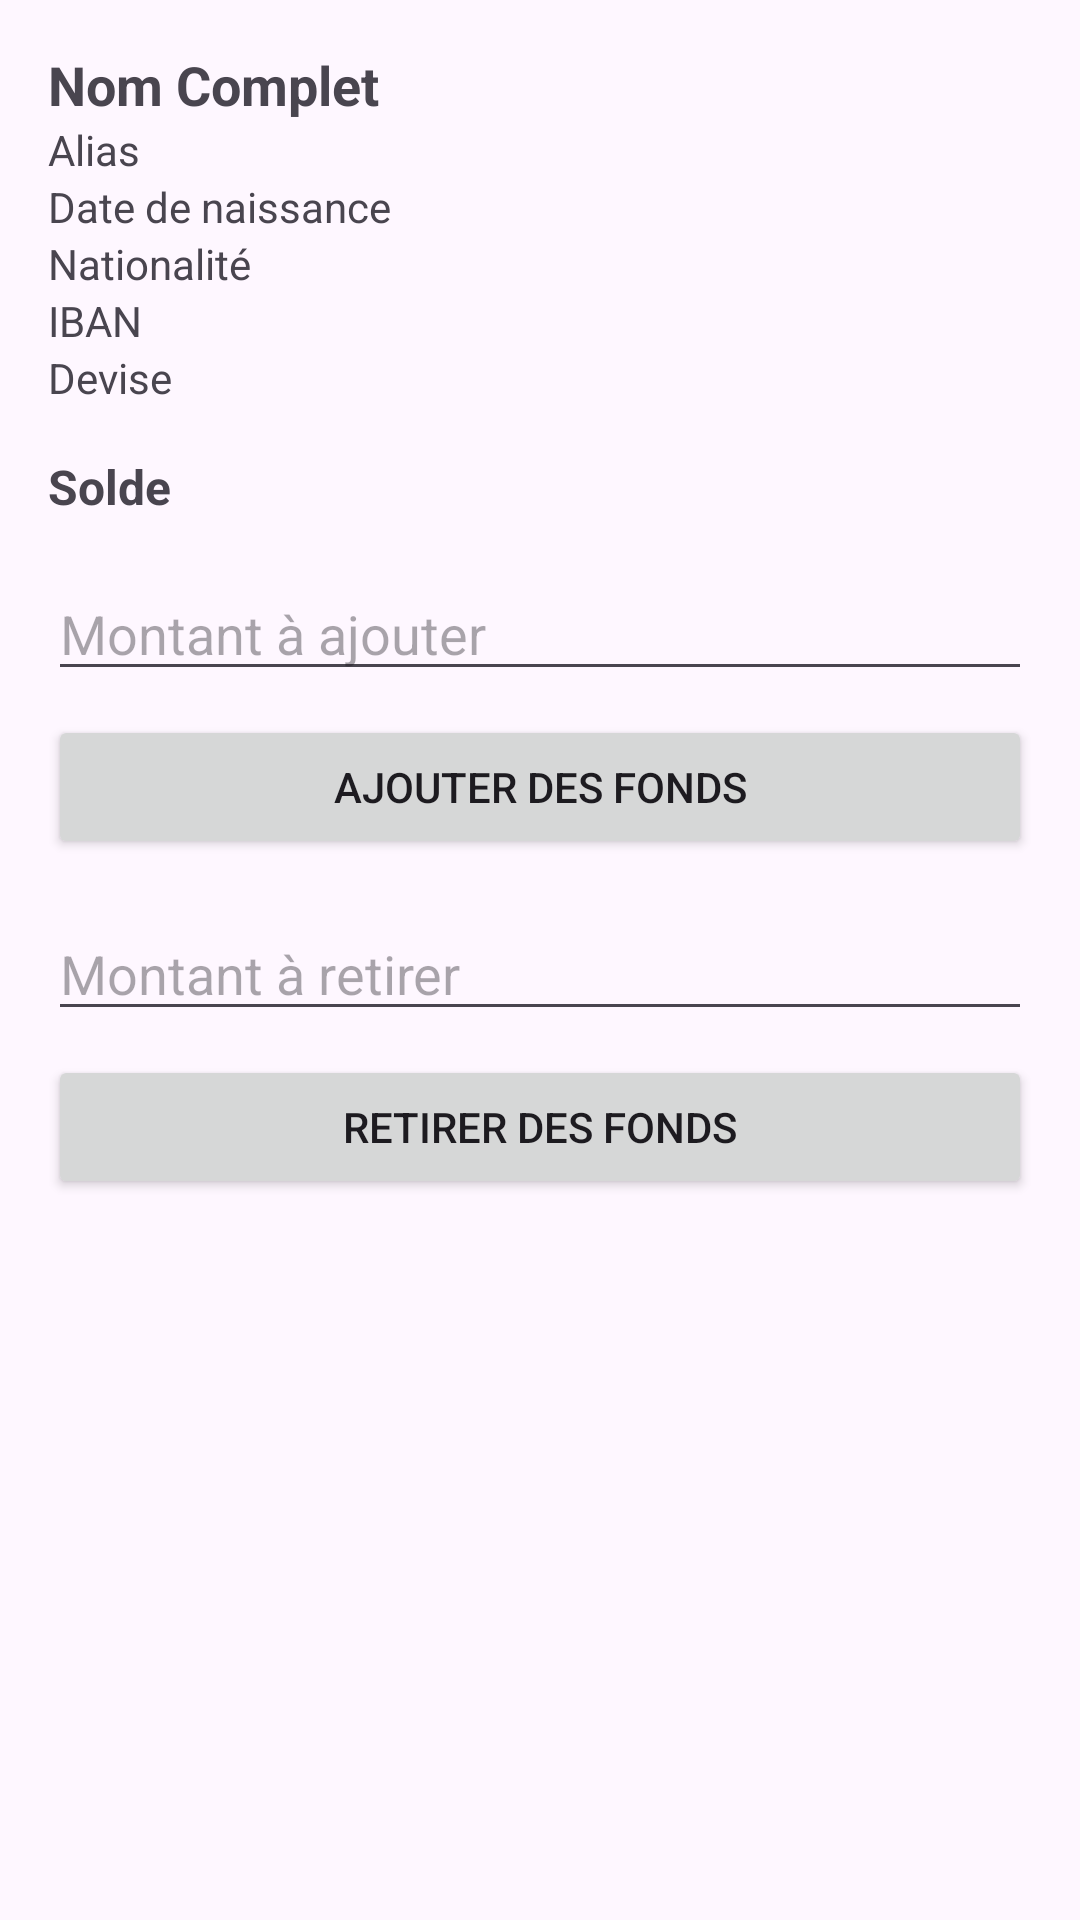

The Android layout XML behind this screen, and the referenced resources:
<!-- AndroidManifest.xml: application theme Theme.Try -->
<!-- res/layout/activity_account.xml -->
<?xml version="1.0" encoding="utf-8"?>
<ScrollView xmlns:android="http://schemas.android.com/apk/res/android"
    android:layout_width="match_parent"
    android:layout_height="match_parent"
    android:padding="16dp">

    <LinearLayout
        android:layout_width="match_parent"
        android:layout_height="wrap_content"
        android:orientation="vertical">

        <TextView
            android:id="@+id/account_full_name"
            android:layout_width="match_parent"
            android:layout_height="wrap_content"
            android:text="Nom Complet"
            android:textSize="18sp"
            android:textStyle="bold" />

        <TextView
            android:id="@+id/account_alias"
            android:layout_width="match_parent"
            android:layout_height="wrap_content"
            android:text="Alias" />

        <TextView
            android:id="@+id/account_date_naissance"
            android:layout_width="match_parent"
            android:layout_height="wrap_content"
            android:text="Date de naissance" />

        <TextView
            android:id="@+id/account_nationalite"
            android:layout_width="match_parent"
            android:layout_height="wrap_content"
            android:text="Nationalité" />

        <TextView
            android:id="@+id/account_iban"
            android:layout_width="match_parent"
            android:layout_height="wrap_content"
            android:text="IBAN" />

        <TextView
            android:id="@+id/account_currency"
            android:layout_width="match_parent"
            android:layout_height="wrap_content"
            android:text="Devise" />

        <TextView
            android:id="@+id/account_solde"
            android:layout_width="match_parent"
            android:layout_height="wrap_content"
            android:text="Solde"
            android:textSize="16sp"
            android:textStyle="bold"
            android:paddingTop="16dp" />

        <EditText
            android:id="@+id/add_amount"
            android:layout_width="match_parent"
            android:layout_height="wrap_content"
            android:hint="Montant à ajouter"
            android:inputType="numberDecimal"
            android:layout_marginTop="16dp" />

        <Button
            android:id="@+id/button_add_funds"
            android:layout_width="match_parent"
            android:layout_height="wrap_content"
            android:text="Ajouter des fonds"
            android:layout_marginTop="8dp" />

        <EditText
            android:id="@+id/withdraw_amount"
            android:layout_width="match_parent"
            android:layout_height="wrap_content"
            android:hint="Montant à retirer"
            android:inputType="numberDecimal"
            android:layout_marginTop="16dp" />

        <Button
            android:id="@+id/button_withdraw_funds"
            android:layout_width="match_parent"
            android:layout_height="wrap_content"
            android:text="Retirer des fonds"
            android:layout_marginTop="8dp" />

    </LinearLayout>
</ScrollView>
<!-- resources referenced by this layout -->
<resources>
  <style name="Theme.Try" parent="Base.Theme.Try" />
  <style name="Base.Theme.Try" parent="Theme.Material3.DayNight.NoActionBar">
      </style>
</resources>
